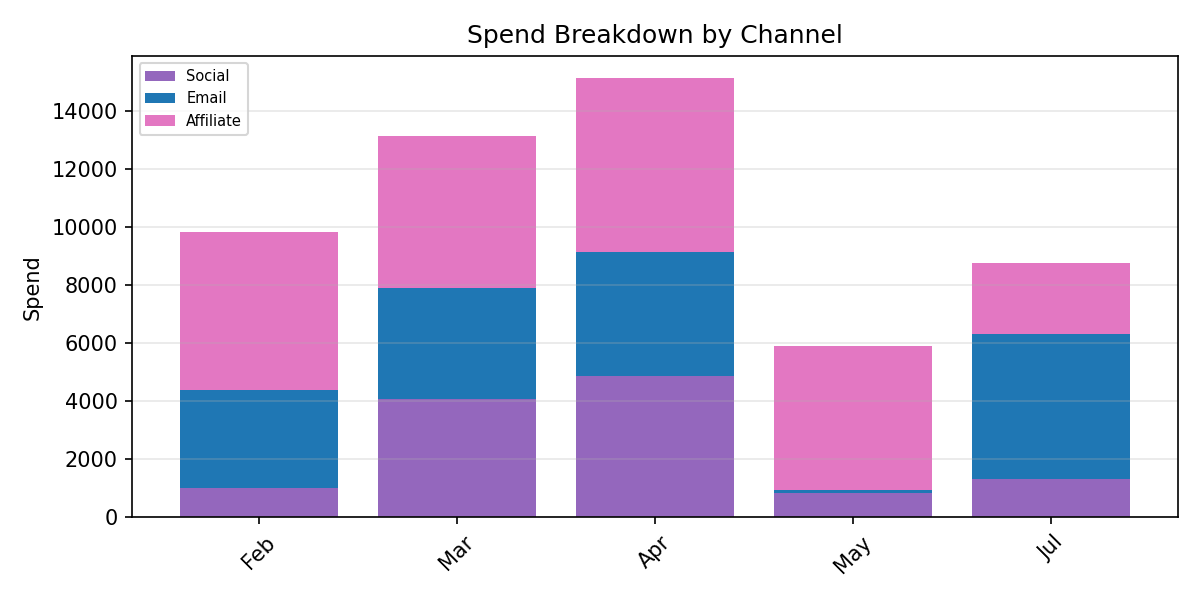

The data file committed next to this chart (first rows):
Period, Social, Email, Affiliate, Total
Feb, 1029, 3342, 5465, 9836
Mar, 4071, 3810, 5258, 13139
Apr, 4867, 4270, 5991, 15128
May, 826.6, 114.3, 4951, 5892
Jul, 1340, 4984, 2445, 8768
